The GitHub repository SarthakSangam27/RoadGuard-AI contains a labelled image folder "vgg19_classification" with 2 categories: background, pothole. Examples follow, each with its label.

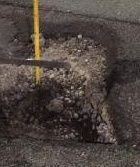
Label: pothole

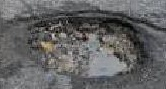
Label: pothole

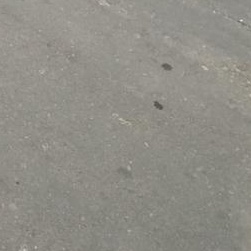
Label: background

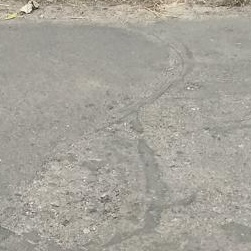
Label: background

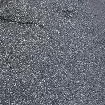
Label: background

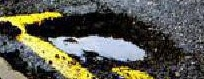
Label: pothole
